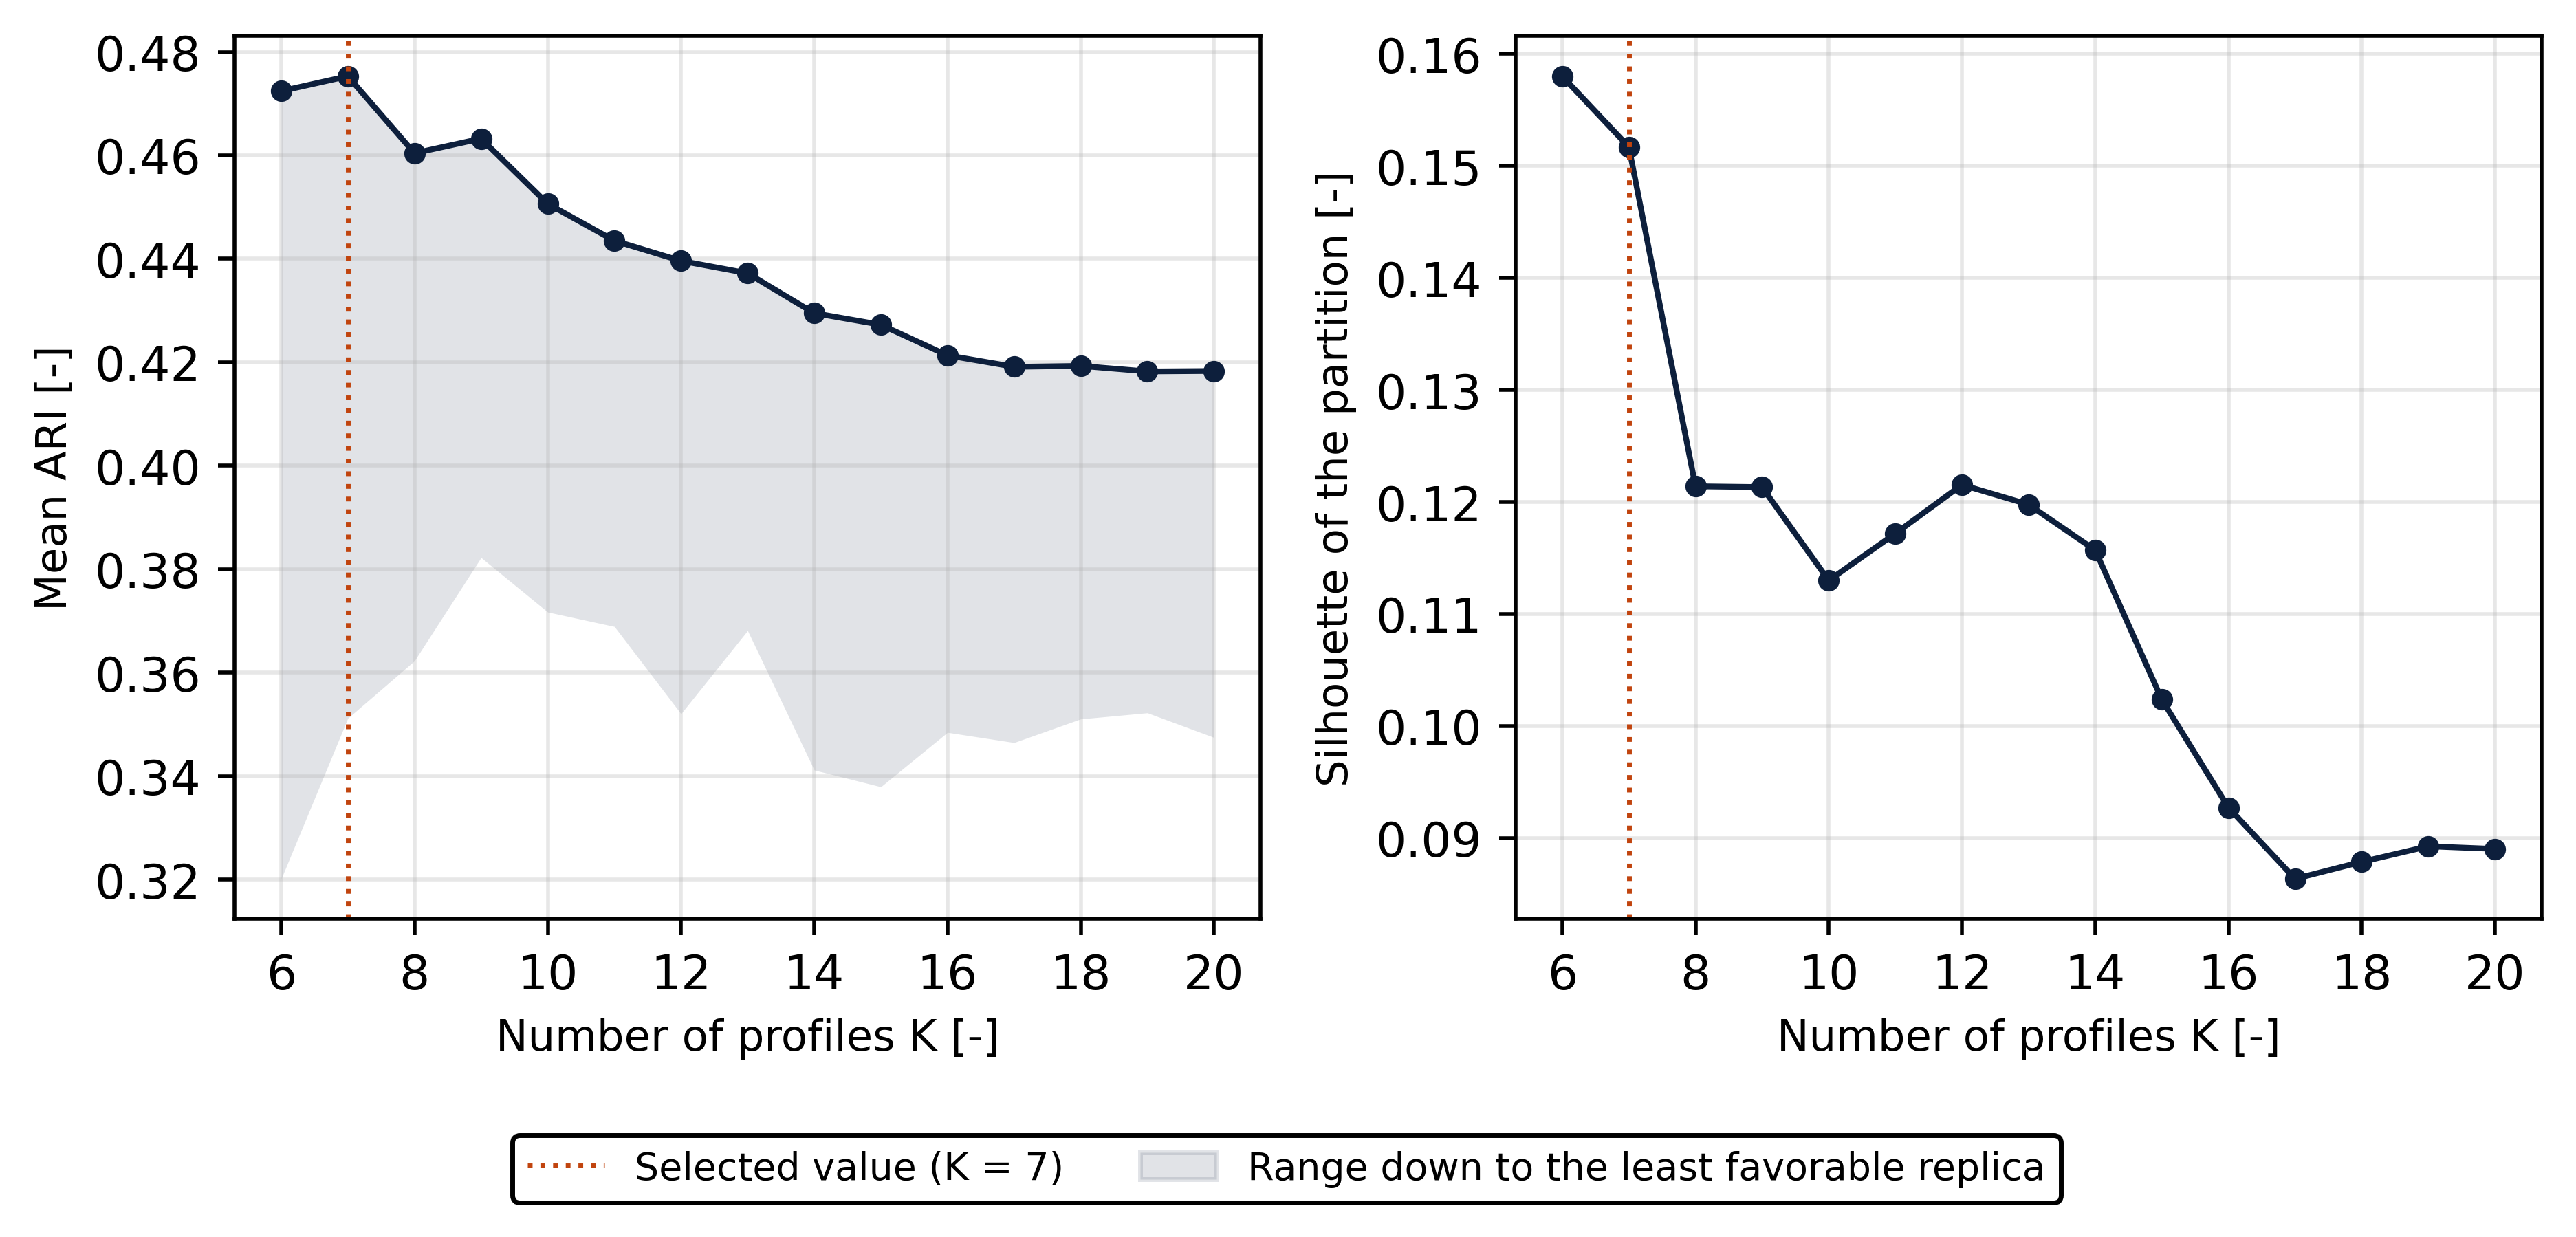

The table this chart was drawn from, first rows:
K, smallest_group, small_share, silhouette, davies_bouldin, calinski_harabasz, stability_mean, stability_min
6, 73, 0.0, 0.158, 1.728, 216.9, 0.4724, 0.3202
7, 73, 0.0, 0.1517, 1.784, 202.5, 0.4753, 0.3512
8, 73, 0.0, 0.1214, 1.985, 193, 0.4604, 0.3623
9, 73, 0.0, 0.1213, 1.987, 181.8, 0.4632, 0.3822
10, 73, 0.0, 0.113, 2.024, 172, 0.4506, 0.3717
11, 73, 0.0, 0.1172, 1.998, 163.2, 0.4435, 0.3689
12, 22, 0.01192, 0.1215, 1.972, 155, 0.4396, 0.352
13, 22, 0.01192, 0.1198, 2.164, 148, 0.4372, 0.3681
14, 22, 0.01192, 0.1157, 2.211, 141.6, 0.4295, 0.3412
15, 22, 0.01192, 0.1024, 2.235, 136.2, 0.4273, 0.3379
16, 22, 0.01192, 0.09273, 2.16, 131.2, 0.4213, 0.3484
17, 22, 0.01192, 0.08637, 2.148, 126.3, 0.4191, 0.3465
18, 22, 0.01192, 0.08789, 2.12, 122.1, 0.4193, 0.351
19, 12, 0.01842, 0.08927, 2.089, 118, 0.4182, 0.3522
20, 12, 0.01842, 0.08904, 2.119, 114.4, 0.4183, 0.3475
